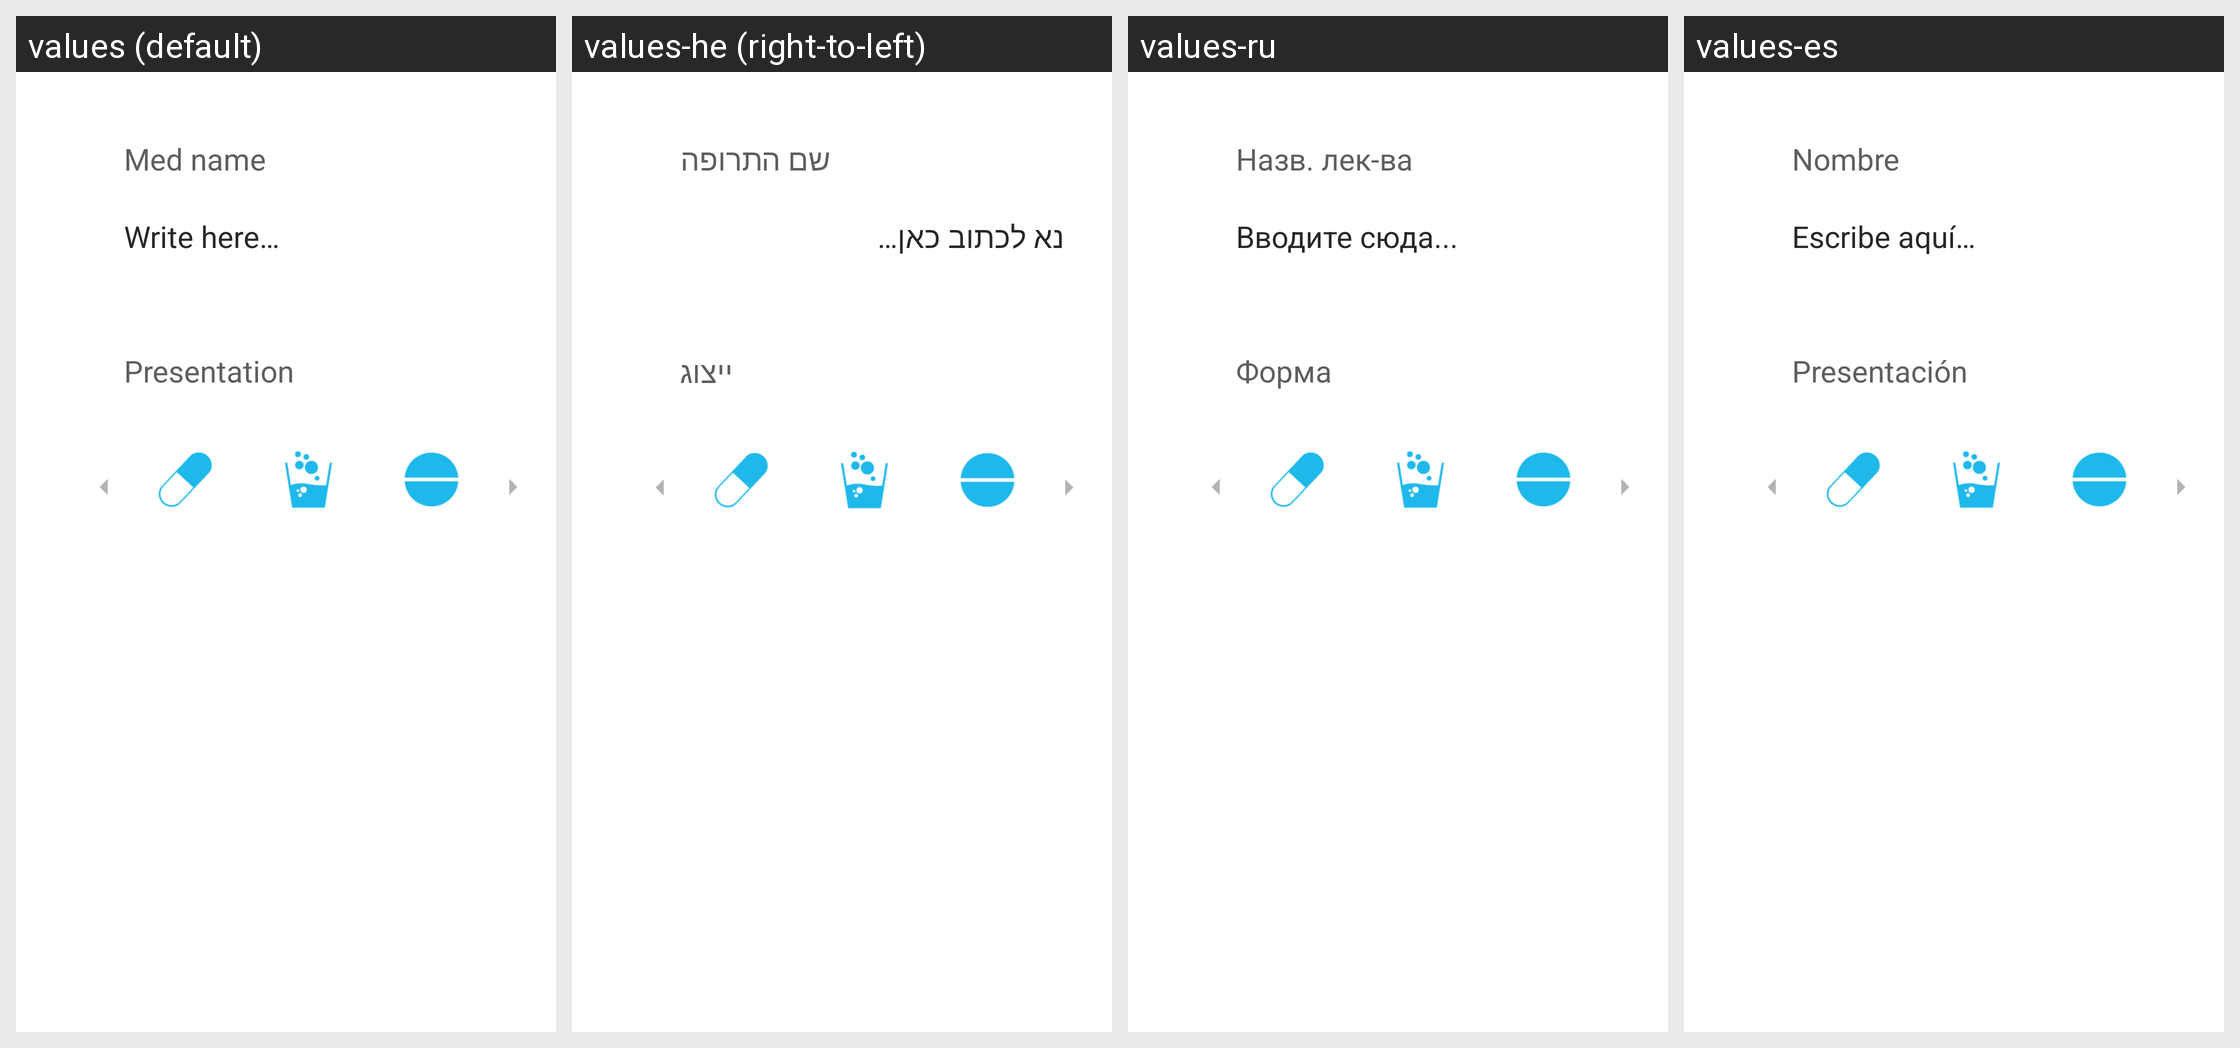

Here is an Android app screen in its default locale and in the app's own translations. Write out the translated-string differences for the strings that appear on this screen.
Android screen res/layout/fragment_create_or_edit_medicine.xml rendered under 4 locales, left to right: values (default), values-he (right-to-left), values-ru, values-es. Device: Nexus 5 (rendered at 1080×1920; each locale shown at half size, 540×960, under a caption strip naming it); theme AppTheme.
Other locales in the repository, not shown: values-de, values-en-rAU, values-fr, values-fr-rCH, values-gl-rES, values-it, values-nl.
Strings drawn on this screen, with the default value and each locale's value (text and hints the layout hard-codes, and strings that could not be matched under every locale, appear in the picture but are not listed):

medicine_name
  values: Med name
  values-he: שם התרופה
  values-ru: Назв. лек-ва
  values-es: Nombre

medicine_edit_name_hint
  values: Write here…
  values-he: נא לכתוב כאן…
  values-ru: Вводите сюда...
  values-es: Escribe aquí…

medicine_presentation
  values: Presentation
  values-he: ייצוג
  values-ru: Форма
  values-es: Presentación
